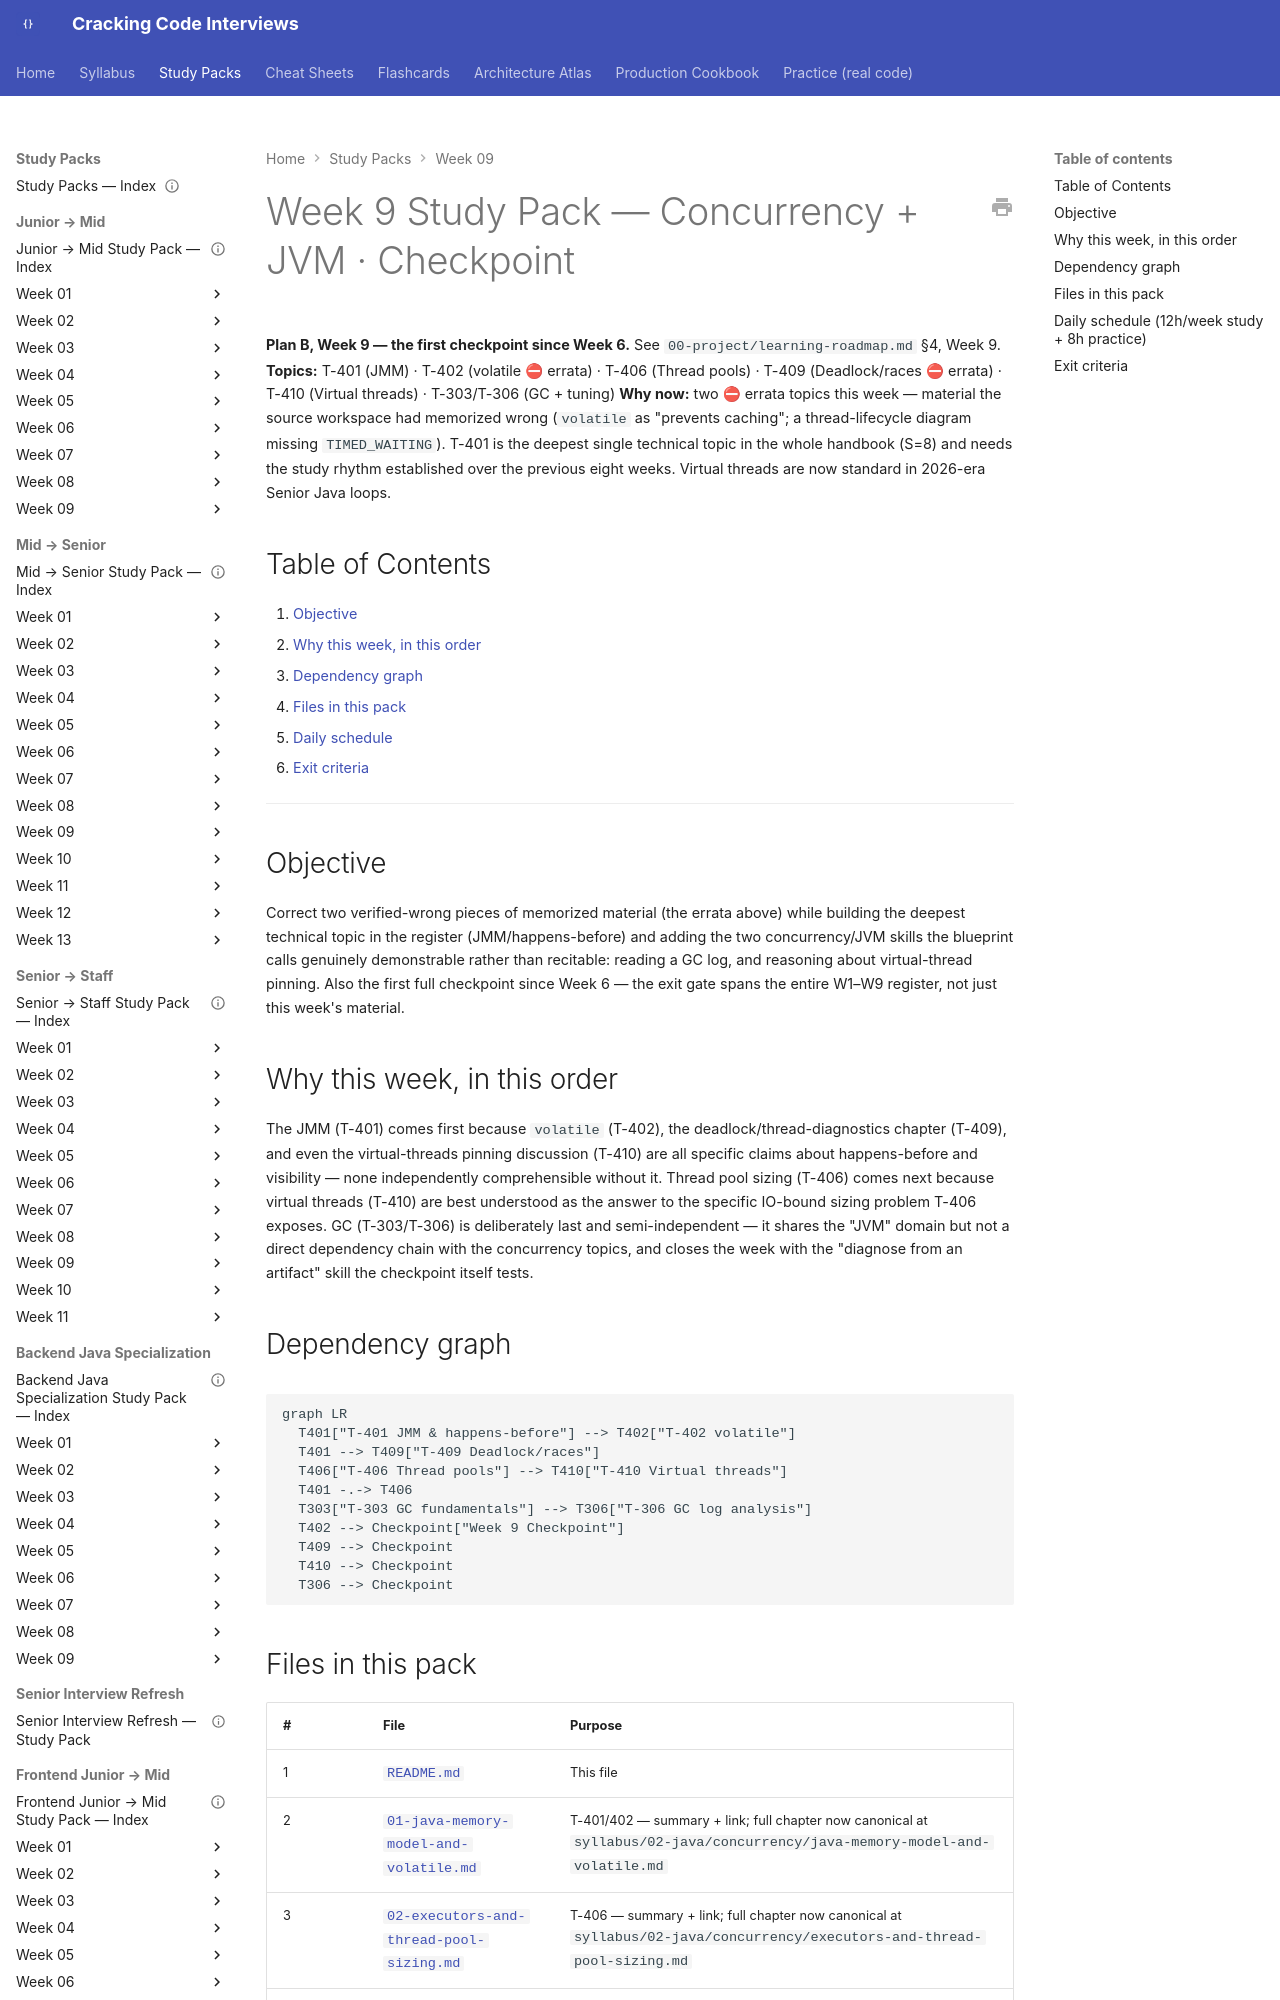

repository: JuanMelendres/cracking-code-interviews · page: study-packs/week-09/index.html · generator: mkdocs

---
title: "Week 9 Study Pack — Concurrency + JVM · Checkpoint"
week: 9
plan: B
topics: [T-401, T-402, T-406, T-409, T-410, T-303, T-306]
prerequisites: [T-503, T-504, T-505]
last_reviewed: 2026-07-31
---

# Week 9 Study Pack — Concurrency + JVM · Checkpoint

**Plan B, Week 9 — the first checkpoint since Week 6.** See `00-project/learning-roadmap.md` §4, Week 9.
**Topics:** T-401 (JMM) · T-402 (volatile ⛔ errata) · T-406 (Thread pools) · T-409 (Deadlock/races ⛔ errata) · T-410 (Virtual threads) · T-303/T-306 (GC + tuning)
**Why now:** two ⛔ errata topics this week — material the source workspace had memorized wrong (`volatile` as "prevents caching"; a thread-lifecycle diagram missing `TIMED_WAITING`). T-401 is the deepest single technical topic in the whole handbook (S=8) and needs the study rhythm established over the previous eight weeks. Virtual threads are now standard in 2026-era Senior Java loops.

## Table of Contents

1. [Objective](#objective)
2. [Why this week, in this order](#why-this-week-in-this-order)
3. [Dependency graph](#dependency-graph)
4. [Files in this pack](#files-in-this-pack)
5. [Daily schedule](#daily-schedule-12hweek-study-8h-practice)
6. [Exit criteria](#exit-criteria)

---

## Objective

Correct two verified-wrong pieces of memorized material (the errata above) while building the deepest technical topic in the register (JMM/happens-before) and adding the two concurrency/JVM skills the blueprint calls genuinely demonstrable rather than recitable: reading a GC log, and reasoning about virtual-thread pinning. Also the first full checkpoint since Week 6 — the exit gate spans the entire W1–W9 register, not just this week's material.

## Why this week, in this order

The JMM (T-401) comes first because `volatile` (T-402), the deadlock/thread-diagnostics chapter (T-409), and even the virtual-threads pinning discussion (T-410) are all specific claims about happens-before and visibility — none independently comprehensible without it. Thread pool sizing (T-406) comes next because virtual threads (T-410) are best understood as the answer to the specific IO-bound sizing problem T-406 exposes. GC (T-303/T-306) is deliberately last and semi-independent — it shares the "JVM" domain but not a direct dependency chain with the concurrency topics, and closes the week with the "diagnose from an artifact" skill the checkpoint itself tests.
